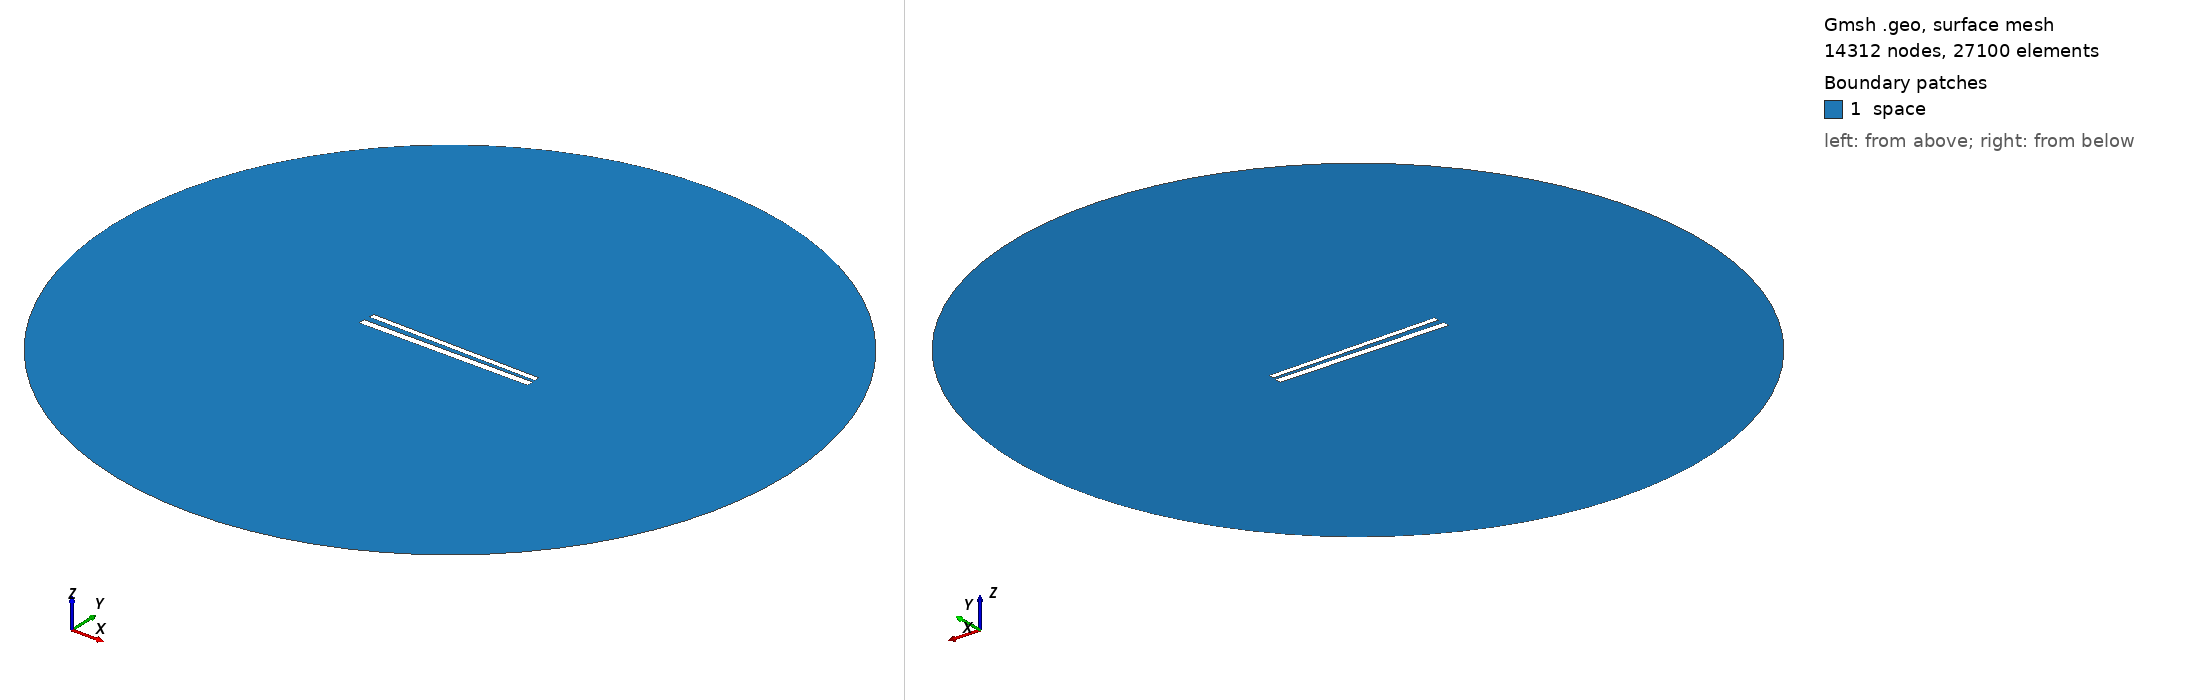

Gmsh geometry script, surface-meshed: 14312 nodes, 27100 surface elements. Boundary patches (legend numbers): 1 space. Left view from above one corner, right view from below the opposite corner. Legend entries are the model's physical surfaces. The drawing asked Gmsh for element sizes between 1% and 20% of the model's largest extent; the script's own settings can give other sizes.

=== 480.geo (drawn) ===
// Set the geometry kernel
SetFactory("OpenCASCADE");

//---------------------------------------
// Rectangles
//---------------------------------------

// Rectangle 1 (top)
Point(1) = {-49.67777777777778, 1.461111111111111, 0, 1.0};
Point(2) = {49.67777777777778, 1.461111111111111, 0, 1.0};
Point(3) = {49.67777777777778, 4.816666666666667, 0, 1.0};
Point(4) = {-49.67777777777778, 4.816666666666667, 0, 1.0};

Line(1) = {1, 2};
Line(2) = {2, 3};
Line(3) = {3, 4};
Line(4) = {4, 1};

Line Loop(1) = {1, 2, 3, 4};
Plane Surface(1) = {1};

Rotate { {0, 0, 1}, {0,  1.1388888888888888,  0}, -0.017 } {
  Surface{1};
}

// Rectangle 2 (bottom)
Point(5) = {-50,-1.1388888888888888, 0, 1.0};
Point(6) = { 50,-1.1388888888888888, 0, 1.0};
Point(7) = { 50,-5.138888888888889, 0, 1.0};
Point(8) = {-50,-5.138888888888889, 0, 1.0};

Line(5) = {5, 6};
Line(6) = {6, 7};
Line(7) = {7, 8};
Line(8) = {8, 5};

Line Loop(2) = {5, 6, 7, 8};
Plane Surface(2) = {2}; 


//---------------------------------------
// Circle
//---------------------------------------

// Define points
Point(9) = {0, 0, 0};        // Center
Point(10) = {200, 0, 0};     // Start point
Point(11) = {0, 200, 0};     // 90 degrees
Point(12) = {-200, 0, 0};    // 180 degrees
Point(13) = {0, -200, 0};    // 270 degrees

// Define circle arcs (each needs start, center, end)
Circle(9) = {10, 9, 11};
Circle(10) = {11, 9, 12};
Circle(11) = {12, 9, 13};
Circle(12) = {13, 9, 10};

// Define curve loop and surface if needed
Curve Loop(3) = {9, 10, 11, 12};
Surface(3) = {3};

// Subtract Rectangles from Circle
BooleanDifference{ Surface{3}; Delete; }{ Surface{1}; Surface{2}; Delete; }

//---------------------------------------
// Transfinite Lines and Surface
//---------------------------------------
r = 7;
Transfinite Line {1, 3} = 50*r Using Progression 1;
Transfinite Line {2, 4} = 2*r Using Progression 1;
Transfinite Line {5, 7} = 50*r Using Progression 1;
Transfinite Line {6, 8} = 2*r Using Progression 1;
Transfinite Line {9, 10, 11, 12} = 20 Using Progression 1;

//---------------------------------------
// Define Physical Groups
//---------------------------------------                

//--- Physical Curves
// Physical groups for boundaries
Physical Line("force_segment", 10) = {1};
Physical Line("upper_plate", 11) = {2, 3, 4};
Physical Line("lower_plate", 12) = {5, 6, 7, 8};
Physical Line("boundary", 20) = {9, 10, 11, 12};

//--- Physical Surfaces
Physical Surface("space", 30) = {3};

//---------------------------------------
// 6. Generate the Mesh
//---------------------------------------
Mesh 2;  // 2D mesh generation
